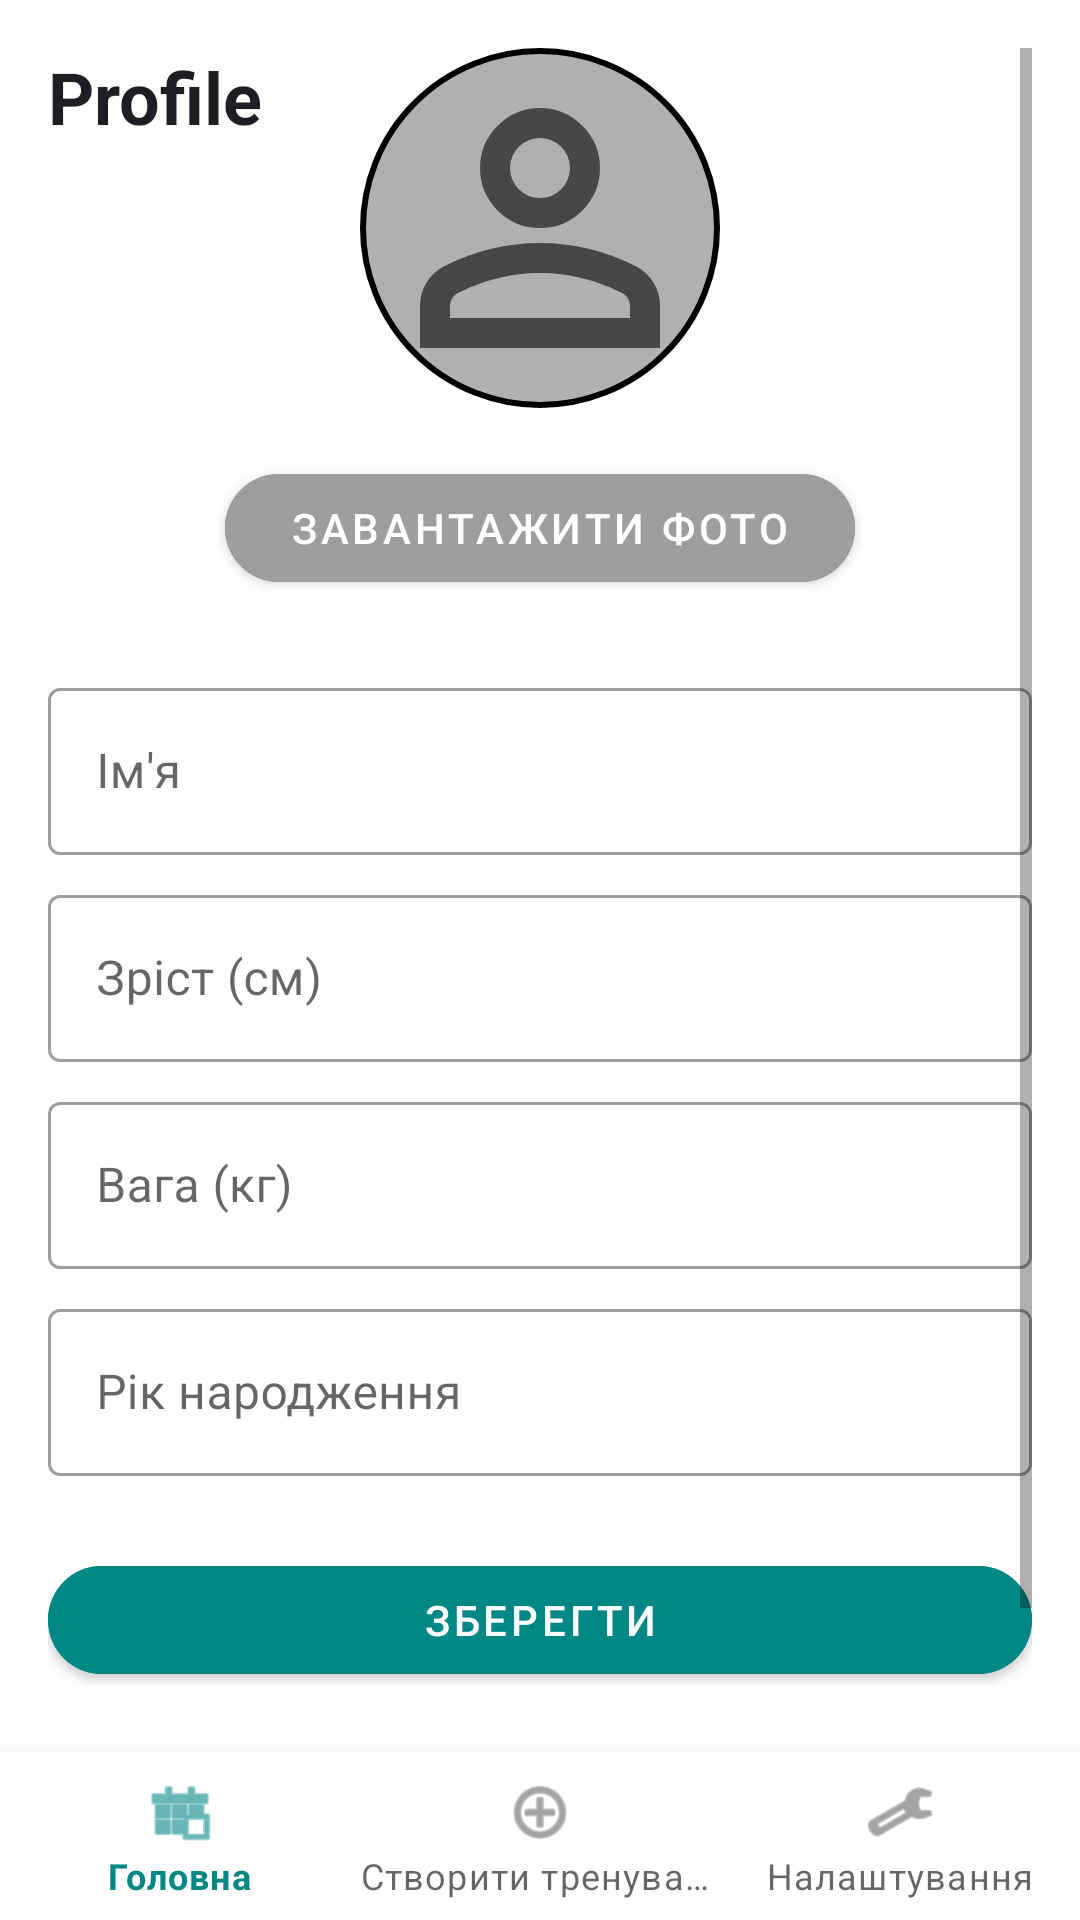

Write the Android layout XML for this screen, with the resource values it uses.
<!-- AndroidManifest.xml: activity theme Theme.SmartCoach -->
<!-- res/layout/activity_profile.xml -->
<?xml version="1.0" encoding="utf-8"?>
<androidx.constraintlayout.widget.ConstraintLayout
    xmlns:android="http://schemas.android.com/apk/res/android"
    xmlns:app="http://schemas.android.com/apk/res-auto"
    android:layout_width="match_parent"
    android:layout_height="match_parent"
    android:background="@color/white">

    
    <TextView
        android:id="@+id/header_title"
        android:layout_width="wrap_content"
        android:layout_height="wrap_content"
        android:text="Profile"
        android:textSize="24sp"
        android:textStyle="bold"
        android:textColor="@color/dark_gray"
        android:layout_marginTop="16dp"
        android:layout_marginStart="16dp"
        app:layout_constraintTop_toTopOf="parent"
        app:layout_constraintStart_toStartOf="parent" />

    <ScrollView
        android:layout_width="match_parent"
        android:layout_height="0dp"
        android:padding="16dp"
        android:fillViewport="true"
        app:layout_constraintTop_toTopOf="parent"
        app:layout_constraintBottom_toTopOf="@id/bottom_navigation">

        <LinearLayout
            android:layout_width="match_parent"
            android:layout_height="wrap_content"
            android:orientation="vertical"
            android:gravity="center">

            
            <com.google.android.material.imageview.ShapeableImageView
                android:id="@+id/ivProfile"
                android:layout_width="120dp"
                android:layout_height="120dp"
                android:src="@drawable/ic_profile"
                android:scaleType="centerCrop"
                android:background="@drawable/rounded_image_gray"
                android:layout_marginBottom="16dp"/>

            
            <com.google.android.material.button.MaterialButton
                android:id="@+id/btnUploadPhoto"
                android:layout_width="210dp"
                android:layout_height="48dp"
                android:text="Завантажити фото"
                app:iconTint="@color/white"
                app:cornerRadius="24dp"
                android:backgroundTint="@color/gray_500"
                android:textColor="@color/white"
                android:layout_marginBottom="24dp"/>

            
            <com.google.android.material.textfield.TextInputLayout
                style="@style/Widget.MaterialComponents.TextInputLayout.OutlinedBox"
                android:layout_width="match_parent"
                android:layout_height="wrap_content"
                android:layout_marginBottom="8dp"
                android:minHeight="48dp"
                app:boxBackgroundMode="outline">

                <com.google.android.material.textfield.TextInputEditText
                    android:id="@+id/etName"
                    android:layout_width="match_parent"
                    android:layout_height="wrap_content"
                    android:hint="Ім'я"
                    android:minHeight="48dp"/>
            </com.google.android.material.textfield.TextInputLayout>

            
            <com.google.android.material.textfield.TextInputLayout
                style="@style/Widget.MaterialComponents.TextInputLayout.OutlinedBox"
                android:layout_width="match_parent"
                android:layout_height="wrap_content"
                android:layout_marginBottom="8dp"
                android:minHeight="48dp"
                app:boxBackgroundMode="outline">

                <com.google.android.material.textfield.TextInputEditText
                    android:id="@+id/etHeight"
                    android:layout_width="match_parent"
                    android:layout_height="wrap_content"
                    android:hint="Зріст (см)"
                    android:inputType="number"
                    android:minHeight="48dp"/>
            </com.google.android.material.textfield.TextInputLayout>

            
            <com.google.android.material.textfield.TextInputLayout
                style="@style/Widget.MaterialComponents.TextInputLayout.OutlinedBox"
                android:layout_width="match_parent"
                android:layout_height="wrap_content"
                android:layout_marginBottom="8dp"
                android:minHeight="48dp"
                app:boxBackgroundMode="outline">

                <com.google.android.material.textfield.TextInputEditText
                    android:id="@+id/etWeight"
                    android:layout_width="match_parent"
                    android:layout_height="wrap_content"
                    android:hint="Вага (кг)"
                    android:inputType="numberDecimal"
                    android:minHeight="48dp"/>
            </com.google.android.material.textfield.TextInputLayout>

            
            <com.google.android.material.textfield.TextInputLayout
                style="@style/Widget.MaterialComponents.TextInputLayout.OutlinedBox"
                android:layout_width="match_parent"
                android:layout_height="wrap_content"
                android:layout_marginBottom="24dp"
                android:minHeight="48dp"
                app:boxBackgroundMode="outline">

                <com.google.android.material.textfield.TextInputEditText
                    android:id="@+id/etBirthYear"
                    android:layout_width="match_parent"
                    android:layout_height="wrap_content"
                    android:hint="Рік народження"
                    android:inputType="number"
                    android:minHeight="48dp"/>
            </com.google.android.material.textfield.TextInputLayout>

            
            <com.google.android.material.button.MaterialButton
                android:id="@+id/btnSave"
                android:layout_width="match_parent"
                android:layout_height="48dp"
                android:text="Зберегти"
                app:cornerRadius="24dp"
                android:backgroundTint="@color/teal_700"
                android:textColor="@color/white"
                android:layout_marginBottom="8dp"/>

            
            <com.google.android.material.button.MaterialButton
                android:id="@+id/btnBack"
                android:layout_width="match_parent"
                android:layout_height="48dp"
                android:text="Назад"
                app:cornerRadius="24dp"
                android:backgroundTint="@color/gray_500"
                android:textColor="@color/white"/>
        </LinearLayout>
    </ScrollView>

    
    <com.google.android.material.bottomnavigation.BottomNavigationView
        android:id="@+id/bottom_navigation"
        android:layout_width="match_parent"
        android:layout_height="wrap_content"
        android:background="@color/white"
        app:menu="@menu/bottom_nav_menu"
        app:layout_constraintBottom_toBottomOf="parent"
        app:layout_constraintStart_toStartOf="parent"
        app:layout_constraintEnd_toEndOf="parent"/>
</androidx.constraintlayout.widget.ConstraintLayout>
<!-- resources referenced by this layout -->
<resources>
  <color name="dark_gray">#1E1F26</color>
  <color name="gray_500">#FF9E9E9E</color>
  <color name="teal_700">#FF018786</color>
  <color name="white">#FFFFFFFF</color>
  <!-- drawable ic_profile (drawable) -->
  <vector xmlns:android="http://schemas.android.com/apk/res/android"
      android:width="24dp"
      android:height="24dp"
      android:viewportWidth="24"
      android:viewportHeight="24"
      android:tint="?android:attr/colorControlNormal">
      <path
          android:fillColor="@android:color/white"
          android:pathData="M12,12q-1.65,0 -2.825,-1.175Q8,9.65 8,8q0,-1.65 1.175,-2.825Q10.35,4 12,4q1.65,0 2.825,1.175Q16,6.35 16,8q0,1.65 -1.175,2.825Q13.65,12 12,12zM4,20v-2.8q0,-0.85 0.438,-1.562 0.437,-0.713 1.162,-1.088 1.55,-0.775 3.15,-1.163Q10.35,13 12,13t3.25,0.387q1.6,0.388 3.15,1.163 0.725,0.375 1.163,1.088Q20,16.35 20,17.2L20,20zM6,18h12v-0.8q0,-0.275 -0.137,-0.5 -0.138,-0.225 -0.363,-0.35 -1.35,-0.675 -2.725,-1.013Q13.4,15 12,15t-2.775,0.338Q7.85,15.675 6.5,16.35q-0.225,0.125 -0.362,0.35 -0.138,0.225 -0.138,0.5zM12,10q0.825,0 1.412,-0.588Q14,8.825 14,8t-0.588,-1.412Q12.825,6 12,6t-1.412,0.588Q10,7.175 10,8t0.588,1.412Q11.175,10 12,10zM12,8zM12,18z"/>
  </vector>
  <!-- drawable rounded_image_gray (drawable) -->
  <?xml version="1.0" encoding="utf-8"?>
  <shape xmlns:android="http://schemas.android.com/apk/res/android">
      
      <solid android:color="@color/gray" />
  
      
      <stroke
          android:color="@color/black"
          android:width="2dp" />
  
      
      <corners android:radius="500dp" />
  </shape>
  <style name="Theme.SmartCoach" parent="Theme.MaterialComponents.DayNight.NoActionBar">
          <item name="colorPrimary">@color/teal_700</item>
          <item name="colorPrimaryVariant">@color/teal_900</item>
          <item name="colorOnPrimary">#5B5B5B</item>
          <item name="colorSecondary">@color/teal_200</item>
          <item name="colorSecondaryVariant">@color/teal_700</item>
          <item name="colorOnSecondary">@color/black</item>
          <item name="android:statusBarColor">?attr/colorPrimaryVariant</item>
  
          
          <item name="textInputStyle">@style/Widget.MaterialComponents.TextInputLayout.OutlinedBox</item>
          <item name="materialButtonStyle">@style/Widget.MaterialComponents.Button</item>
      </style>
  <color name="gray">#B0B0B0</color>
  <color name="black">#FF000000</color>
  <color name="teal_900">#004D40</color>
  <color name="teal_200">#FF03DAC5</color>
</resources>
